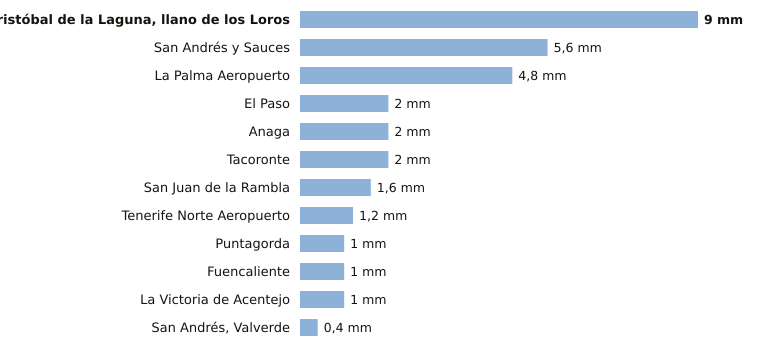

Data behind this chart, as committed beside it:
estacion, provincia, indicativo, mm_6_dias_anteriores, mm_hoy, mm_7_dias, horas_de_hoy
San Cristóbal de la Laguna, llano de los…, Santa Cruz de Tenerife, C446G, 9.0, 0.0, 9.0, 4
San Andrés y Sauces, Santa Cruz de Tenerife, C148F, 5.6, 0.0, 5.6, 2
La Palma Aeropuerto, Santa Cruz de Tenerife, C139E, 4.8, 0.0, 4.8, 3
El Paso, Santa Cruz de Tenerife, C126A, 2.0, 0.0, 2.0, 3
Anaga, Santa Cruz de Tenerife, C449F, 2.0, 0.0, 2.0, 3
Tacoronte, Santa Cruz de Tenerife, C458A, 2.0, 0.0, 2.0, 2
San Juan de la Rambla, Santa Cruz de Tenerife, C468X, 1.6, 0.0, 1.6, 3
Tenerife Norte Aeropuerto, Santa Cruz de Tenerife, C447A, 1.2, 0.0, 1.2, 3
Puntagorda, Santa Cruz de Tenerife, C117A, 1.0, 0.0, 1.0, 4
Fuencaliente, Santa Cruz de Tenerife, C129V, 1.0, 0.0, 1.0, 3
La Victoria de Acentejo, Santa Cruz de Tenerife, C457I, 1.0, 0.0, 1.0, 3
San Andrés, Valverde, Santa Cruz de Tenerife, C925F, 0.4, 0.0, 0.4, 2
